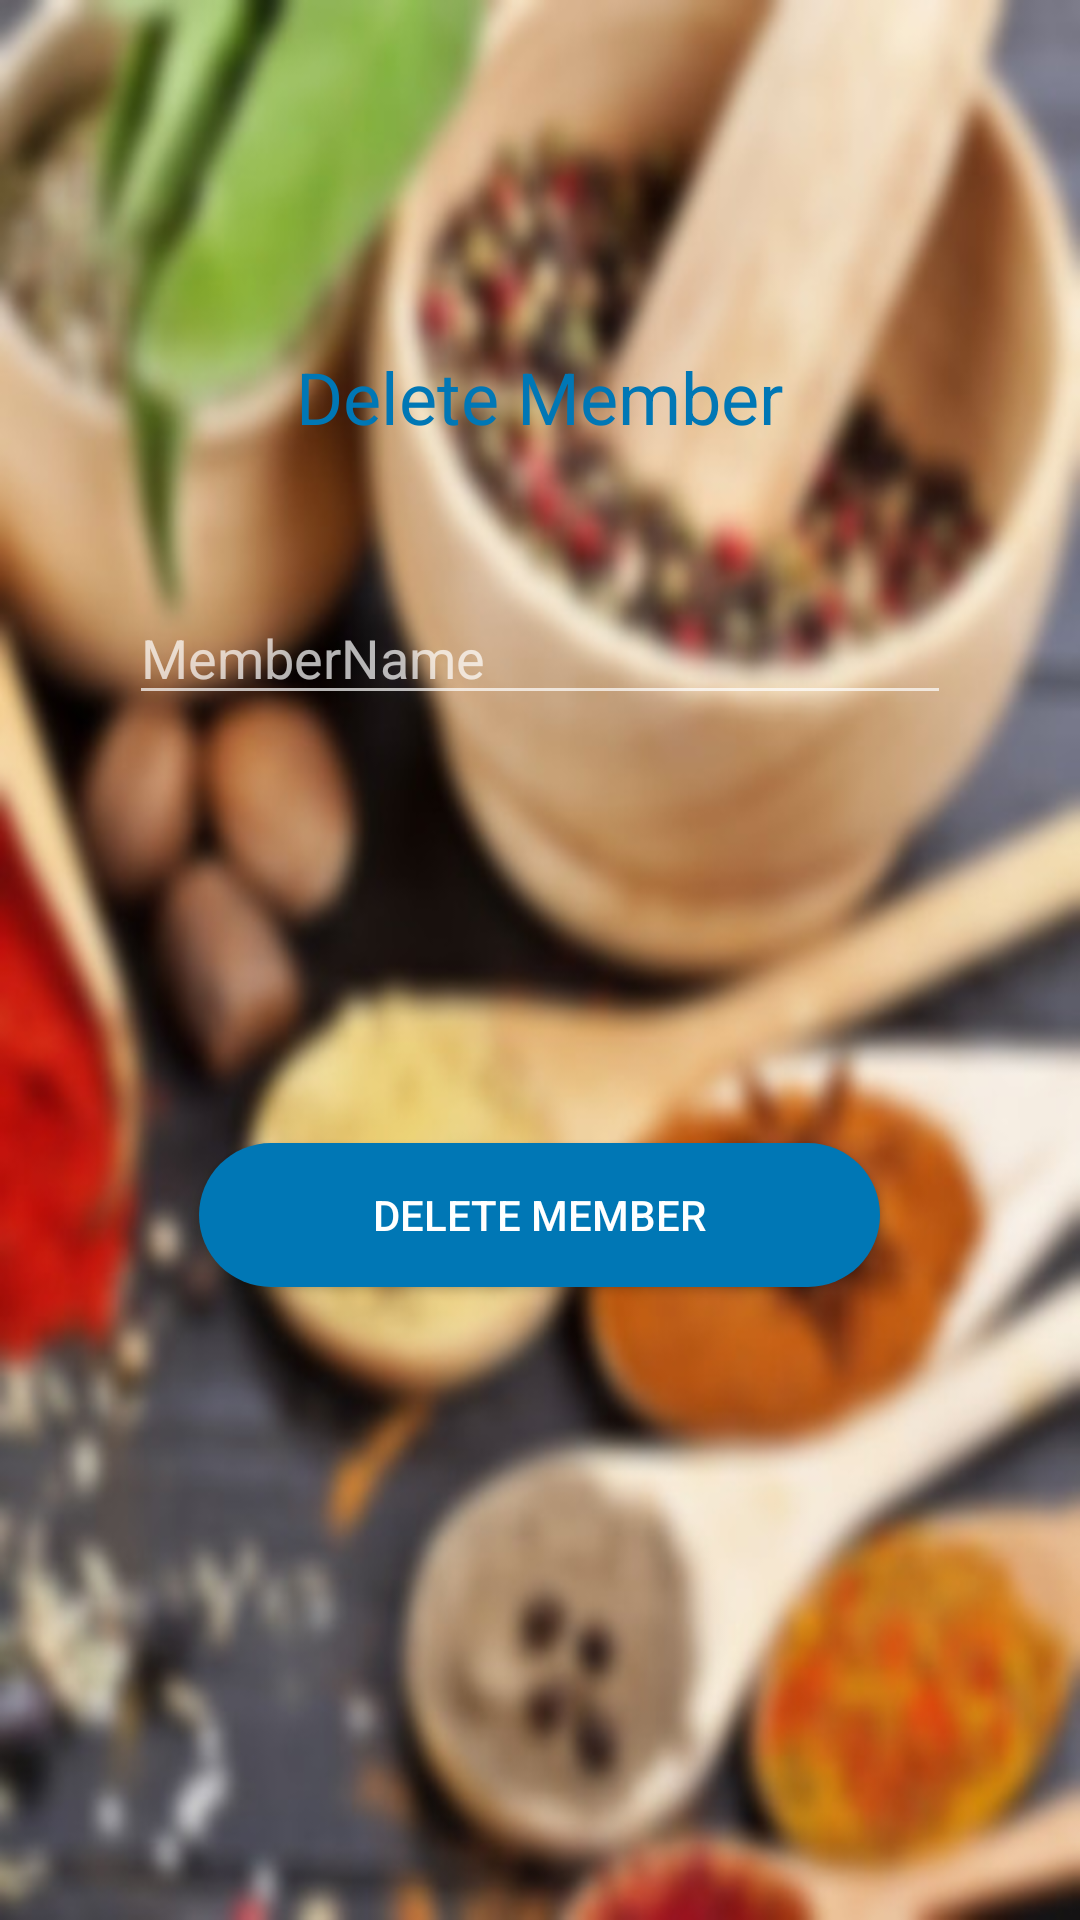

Android layout source for this screen:
<!-- AndroidManifest.xml: application theme Theme.AppCompat.NoActionBar -->
<!-- res/layout/activity_delete__deletemember.xml -->
<?xml version="1.0" encoding="utf-8"?>
<RelativeLayout xmlns:android="http://schemas.android.com/apk/res/android"
    xmlns:app="http://schemas.android.com/apk/res-auto"
    xmlns:tools="http://schemas.android.com/tools"
    android:layout_width="match_parent"
    android:layout_height="match_parent"
    tools:context=".Delete_Deletemember"
    android:background="@drawable/masala">


    <EditText
        android:id="@+id/et_membername"
        android:layout_width="274dp"
        android:layout_height="wrap_content"
        android:layout_alignParentTop="true"
        android:layout_centerHorizontal="true"
        android:layout_marginTop="197dp"
        android:hint="MemberName"
        android:inputType="text"


        />


    <Button
        android:id="@+id/btn_Deletemember"
        android:layout_width="227dp"
        android:layout_height="wrap_content"
        android:layout_alignParentBottom="true"
        android:layout_centerHorizontal="true"
        android:layout_marginBottom="211dp"
        android:background="@drawable/rounded_button"
        android:text="Delete Member"
        android:textColor="@color/white" />

    <TextView
        android:id="@+id/textView7"
        android:layout_width="wrap_content"
        android:layout_height="wrap_content"
        android:layout_alignParentTop="true"
        android:layout_centerHorizontal="true"
        android:layout_marginTop="116dp"
        android:text="Delete Member"
        android:textSize="24dp"
        android:textColor="@color/Bluebutton"/>


</RelativeLayout>
<!-- resources referenced by this layout -->
<resources>
  <color name="Bluebutton">#0077B5</color>
  <color name="white">#ffffff</color>
  <!-- drawable masala: jpg bitmap (drawable, 49447 bytes) -->
  <!-- drawable rounded_button (drawable) -->
  <?xml version="1.0" encoding="utf-8"?>
  <shape xmlns:android="http://schemas.android.com/apk/res/android"
  
      android:shape="rectangle"
  
      >
  <solid android:color="@color/Bluebutton"
      />
      <corners android:radius="150dp"/>
  
  
  </shape>
</resources>
